Run: headless pygame with SDL's dummy video driver; simulated clock (each Clock.tick advances the game by its frame time, no real sleeping); random seed 0; keys injected as events and as key.get_pressed() state; mouse plan: one left click at the window centre at the start of phase 2, then a move to the lower-right quarter at the start of phase 3.
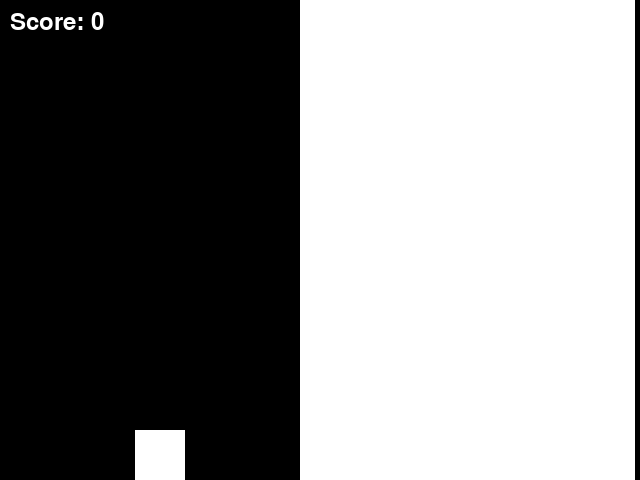
Frame 1 of 4 · flips 1–60 · no input
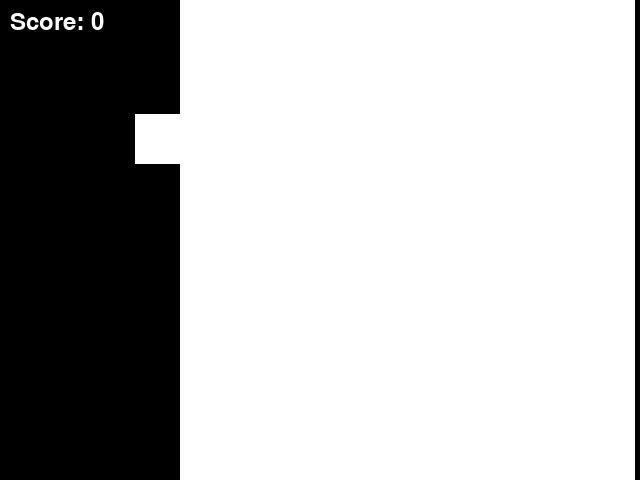
Frame 2 of 4 · flips 61–180 · clicked the window centre · tapped SPACE, RETURN · held RIGHT (→), D
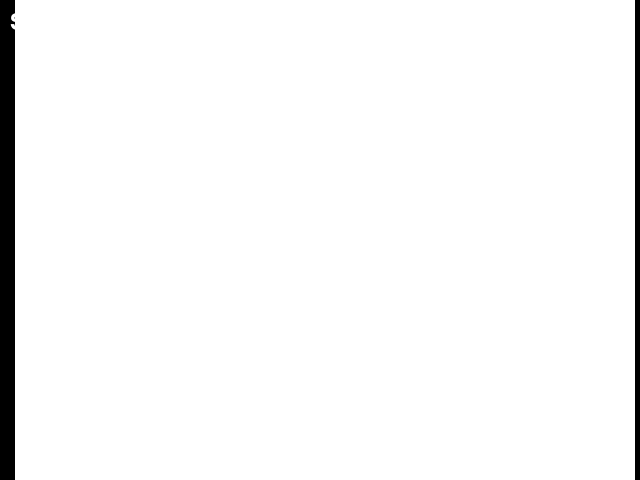
Frame 3 of 4 · flips 181–300 · moved the mouse to the lower-right quarter · held DOWN (↓), S
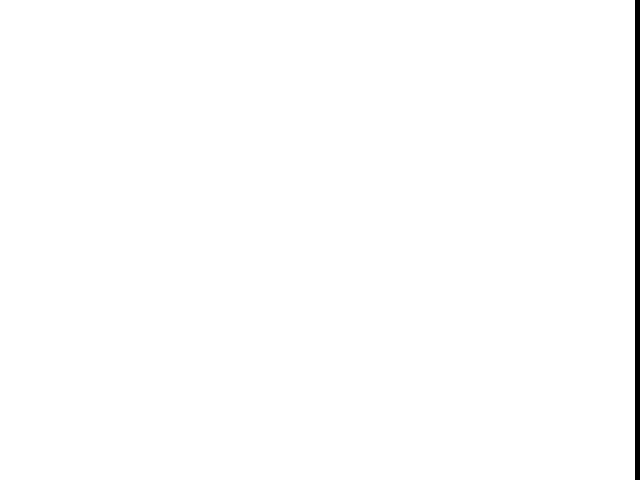
Frame 4 of 4 · flips 301–420 · held LEFT (←), A, UP (↑), W

The pygame program that drew these frames:


import pygame
import sys
import random

WIDTH, HEIGHT = 640, 480
FPS = 60

BLACK = (0, 0, 0)
WHITE = (255, 255, 255)

CAVERN_WIDTH = 100  # Width of the gap in the cavern
GRAVITY = 1
JUMP_STRENGTH = -20
SPEED = 5


class Game:
    def __init__(self):
        pygame.display.set_caption("Pixelcopter Game")
        self.screen = pygame.display.set_mode((WIDTH, HEIGHT))
        self.clock = pygame.time.Clock()
        self.game_over = False
        
        self.player = Pixelcopter()
        self.obstacles = pygame.sprite.Group()
        self.all_sprites = pygame.sprite.Group()
        self.all_sprites.add(self.player)
        
        self.spawn_obstacle()

        self.score = 0
        self.font = pygame.font.SysFont(None, 36)

    def spawn_obstacle(self):
        top = random.randint(0, HEIGHT - CAVERN_WIDTH)
        bottom = top + CAVERN_WIDTH
        
        obstacle_top = Obstacle(bottom=bottom)
        obstacle_bottom = Obstacle(top=top)
        self.obstacles.add(obstacle_top, obstacle_bottom)
        self.all_sprites.add(obstacle_top, obstacle_bottom)
    
    def reset_game(self):
        self.game_over = False
        self.player.kill()
        for obstacle in self.obstacles:
            obstacle.kill()
        self.player = Pixelcopter()
        self.all_sprites = pygame.sprite.Group()
        self.obstacles = pygame.sprite.Group()
        self.all_sprites.add(self.player)
        self.spawn_obstacle()
        self.score = 0

    def run(self, event):
        if event.type == pygame.QUIT:
            return False

        if not self.game_over:
            if event.type == pygame.KEYDOWN or event.type == pygame.MOUSEBUTTONDOWN:
                self.player.jump()

            self.screen.fill(BLACK)
            self.all_sprites.update()
            self.all_sprites.draw(self.screen)

            if pygame.sprite.spritecollideany(self.player, self.obstacles) or not self.screen.get_rect().contains(self.player.rect):
                self.game_over = True

            score_text = self.font.render(f"Score: {self.score}", True, WHITE)
            self.screen.blit(score_text, (10, 10))

            if self.obstacles.sprites()[-1].rect.right < WIDTH:
                self.spawn_obstacle()

            for obstacle in self.obstacles:
                if obstacle.rect.right < 0:
                    obstacle.kill()
                    self.score += 1

            pygame.display.flip()

        else:
            game_over_text = self.font.render("Game Over!", True, WHITE)
            restart_text = self.font.render("Click to restart", True, WHITE)
            self.screen.blit(game_over_text, ((WIDTH - game_over_text.get_width()) // 2, HEIGHT // 2 - 50))
            self.screen.blit(restart_text, ((WIDTH - restart_text.get_width()) // 2, HEIGHT // 2))
            pygame.display.flip()
            if event.type == pygame.KEYDOWN or event.type == pygame.MOUSEBUTTONDOWN:
                self.reset_game()

        self.clock.tick(FPS)
        return True


class Pixelcopter(pygame.sprite.Sprite):
    def __init__(self):
        super().__init__()
        self.image = pygame.Surface((50, 50))
        self.image.fill(WHITE)
        self.rect = self.image.get_rect(center=(WIDTH // 4, HEIGHT // 2))
        self.velocity = 0

    def update(self):
        self.velocity += GRAVITY
        self.rect.y += self.velocity

        if self.rect.top < 0:
            self.rect.top = 0
            self.velocity = 0
        elif self.rect.bottom > HEIGHT:
            self.rect.bottom = HEIGHT
            self.velocity = 0

    def jump(self):
        self.velocity = JUMP_STRENGTH


class Obstacle(pygame.sprite.Sprite):
    def __init__(self, top=None, bottom=None):
        super().__init__()
        width = 40
        self.image = pygame.Surface((width, HEIGHT))
        self.image.fill(WHITE)
        self.rect = self.image.get_rect(right=WIDTH)

        if top is not None:
            self.rect.top = 0
            self.rect.height = top
        if bottom is not None:
            self.rect.bottom = HEIGHT
            self.rect.height = HEIGHT - bottom

    def update(self):
        self.rect.x -= SPEED


if __name__ == "__main__":
    game = Game()
    pygame.init()
    running = True
    while running:
        event = pygame.event.poll()
        running = game.run(event)
    pygame.quit()
